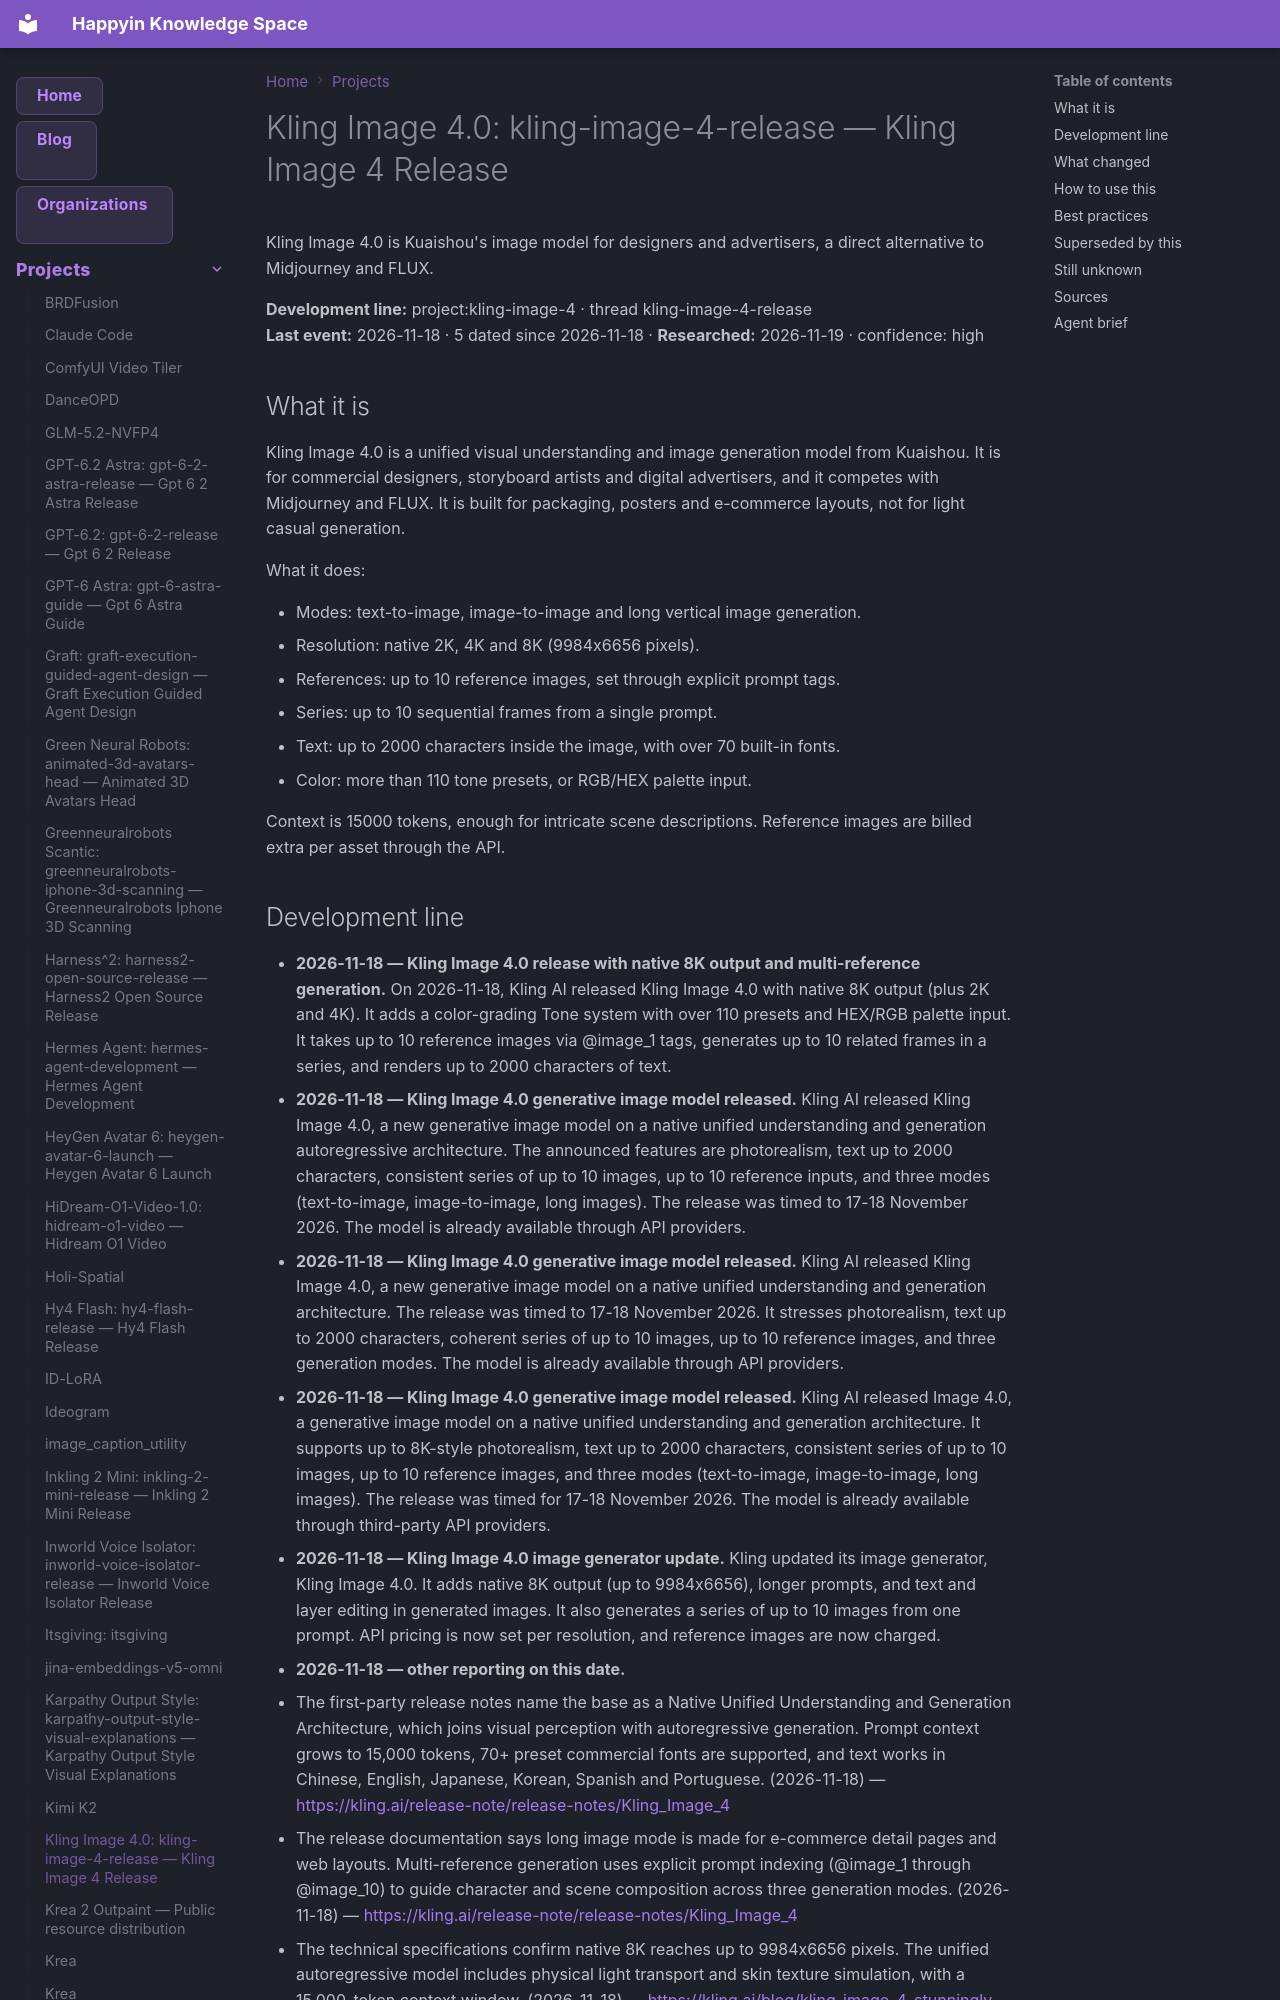

repository: AnastasiyaW/knowledge-space · page: projects/kling-image-4/index.html · generator: mkdocs

---
title: "Kling Image 4.0: kling-image-4-release — Kling Image 4 Release"
category: "projects"
date: 2026-11-18
tags: ["kling", "kling-image-4", "kling-image-4-release", "project"]
aliases: ["Kling", "Kling Image 4.0: kling-image-4-release"]
---

# Kling Image 4.0: kling-image-4-release — Kling Image 4 Release

Kling Image 4.0 is Kuaishou's image model for designers and advertisers, a direct alternative to Midjourney and FLUX.

**Development line:** project:kling-image-4 · thread kling-image-4-release  
**Last event:** 2026-11-18 · 5 dated since 2026-11-18 · **Researched:** 2026-11-19 · confidence: high

## What it is

Kling Image 4.0 is a unified visual understanding and image generation model from Kuaishou. It is for commercial designers, storyboard artists and digital advertisers, and it competes with Midjourney and FLUX. It is built for packaging, posters and e-commerce layouts, not for light casual generation.

What it does:

- Modes: text-to-image, image-to-image and long vertical image generation.
- Resolution: native 2K, 4K and 8K \(9984x6656 pixels\).
- References: up to 10 reference images, set through explicit prompt tags.
- Series: up to 10 sequential frames from a single prompt.
- Text: up to 2000 characters inside the image, with over 70 built-in fonts.
- Color: more than 110 tone presets, or RGB/HEX palette input.

Context is 15000 tokens, enough for intricate scene descriptions. Reference images are billed extra per asset through the API.
